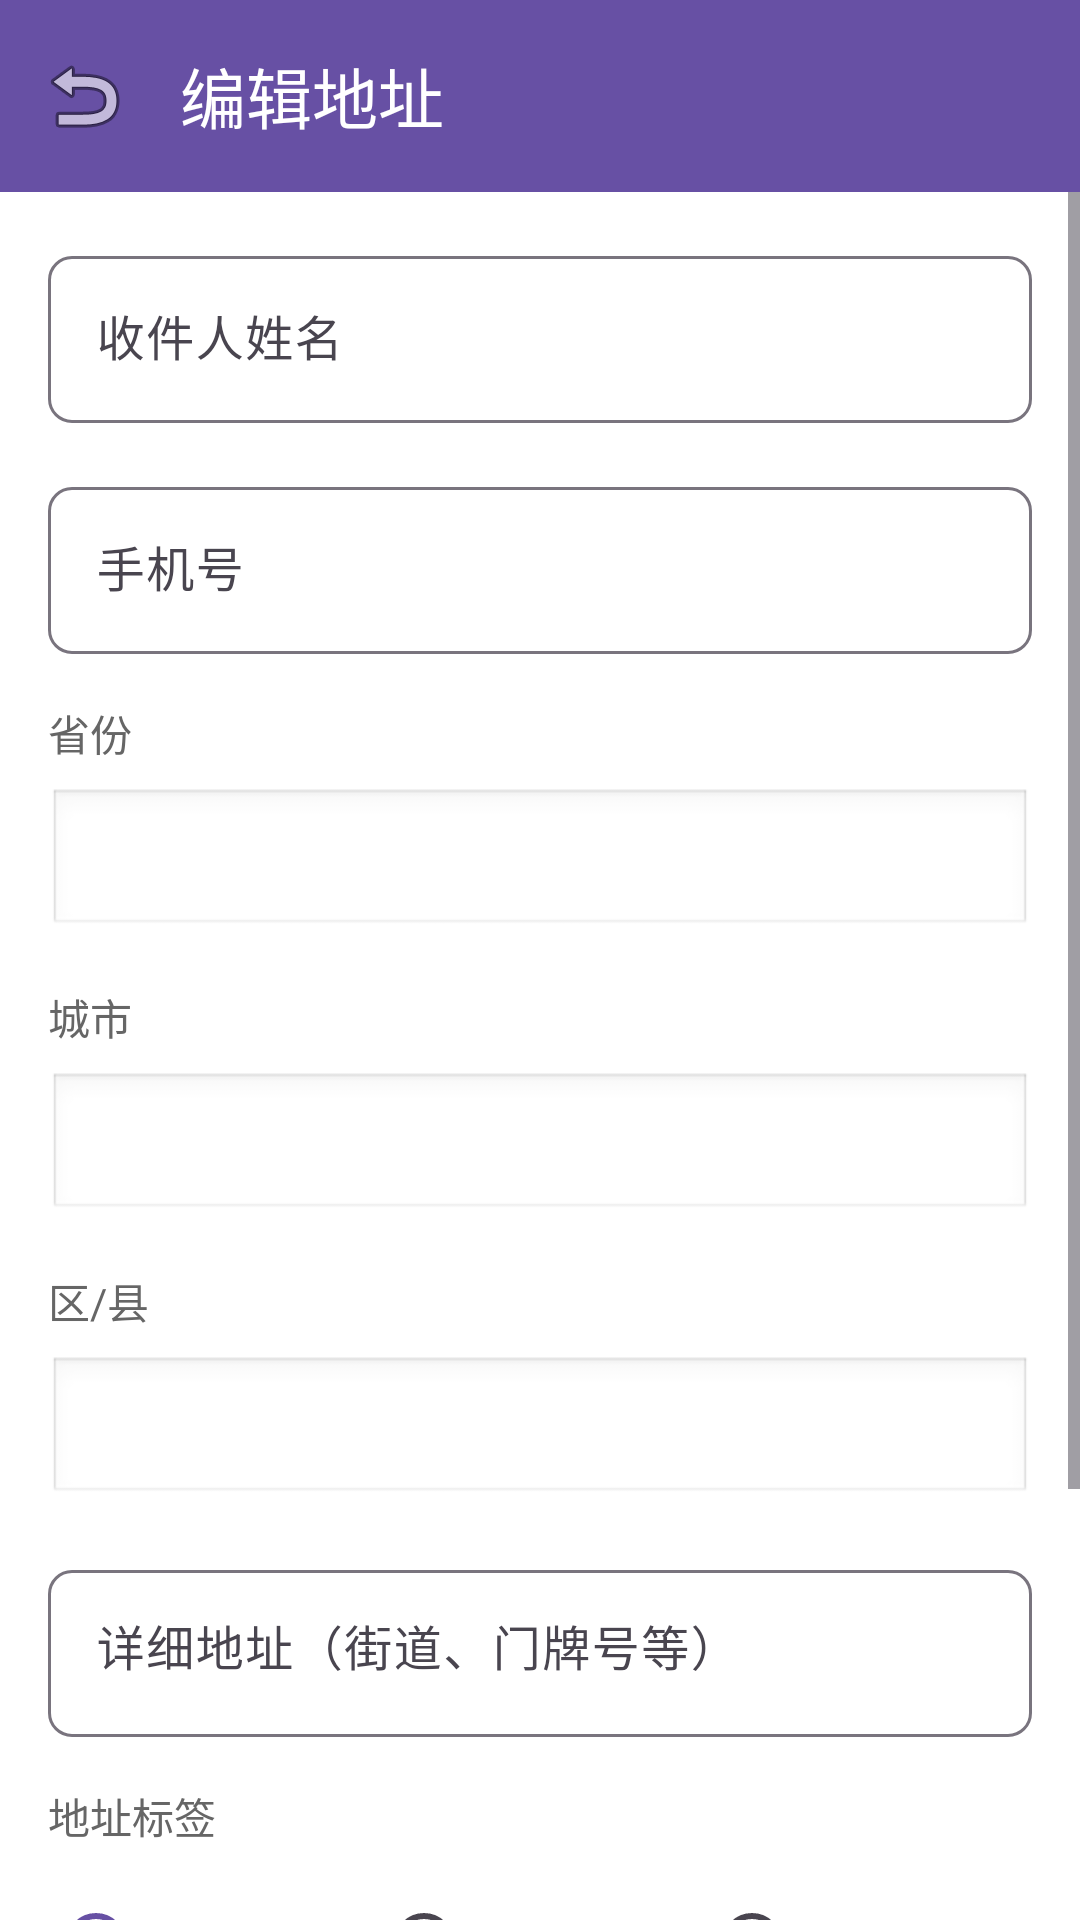

Produce the Android XML layout that renders to this screen, including the resource entries it uses.
<!-- AndroidManifest.xml: application theme Theme.Material3.Light.NoActionBar -->
<!-- res/layout/activity_edit_address.xml -->
<?xml version="1.0" encoding="utf-8"?>
<LinearLayout xmlns:android="http://schemas.android.com/apk/res/android"
    xmlns:app="http://schemas.android.com/apk/res-auto"
    android:layout_width="match_parent"
    android:layout_height="match_parent"
    android:orientation="vertical"
    android:background="@android:color/white">

    
    <com.google.android.material.appbar.MaterialToolbar
        android:id="@+id/toolbar"
        android:layout_width="match_parent"
        android:layout_height="?attr/actionBarSize"
        android:background="?attr/colorPrimary"
        android:elevation="4dp"
        app:title="编辑地址"
        app:titleTextColor="@android:color/white"
        app:navigationIcon="@android:drawable/ic_menu_revert" />

    <ScrollView
        android:layout_width="match_parent"
        android:layout_height="match_parent"
        android:fillViewport="true">

        <LinearLayout
            android:layout_width="match_parent"
            android:layout_height="wrap_content"
            android:orientation="vertical"
            android:padding="16dp">

            
            <com.google.android.material.textfield.TextInputLayout
                android:layout_width="match_parent"
                android:layout_height="wrap_content"
                android:hint="收件人姓名"
                app:boxBackgroundMode="outline"
                app:boxCornerRadiusTopStart="8dp"
                app:boxCornerRadiusTopEnd="8dp"
                app:boxCornerRadiusBottomStart="8dp"
                app:boxCornerRadiusBottomEnd="8dp">

                <com.google.android.material.textfield.TextInputEditText
                    android:id="@+id/etReceiverName"
                    android:layout_width="match_parent"
                    android:layout_height="wrap_content"
                    android:inputType="textPersonName"
                    android:maxLines="1" />
            </com.google.android.material.textfield.TextInputLayout>

            
            <com.google.android.material.textfield.TextInputLayout
                android:layout_width="match_parent"
                android:layout_height="wrap_content"
                android:hint="手机号"
                android:layout_marginTop="16dp"
                app:boxBackgroundMode="outline"
                app:boxCornerRadiusTopStart="8dp"
                app:boxCornerRadiusTopEnd="8dp"
                app:boxCornerRadiusBottomStart="8dp"
                app:boxCornerRadiusBottomEnd="8dp">

                <com.google.android.material.textfield.TextInputEditText
                    android:id="@+id/etReceiverPhone"
                    android:layout_width="match_parent"
                    android:layout_height="wrap_content"
                    android:inputType="phone"
                    android:maxLength="11"
                    android:maxLines="1" />
            </com.google.android.material.textfield.TextInputLayout>

            
            <TextView
                android:layout_width="wrap_content"
                android:layout_height="wrap_content"
                android:text="省份"
                android:textSize="14sp"
                android:textColor="#666666"
                android:layout_marginTop="16dp"
                android:layout_marginBottom="8dp" />

            <Spinner
                android:id="@+id/spinnerProvince"
                android:layout_width="match_parent"
                android:layout_height="50dp"
                android:background="@android:drawable/edit_text"
                android:padding="12dp" />

            
            <TextView
                android:layout_width="wrap_content"
                android:layout_height="wrap_content"
                android:text="城市"
                android:textSize="14sp"
                android:textColor="#666666"
                android:layout_marginTop="16dp"
                android:layout_marginBottom="8dp" />

            <Spinner
                android:id="@+id/spinnerCity"
                android:layout_width="match_parent"
                android:layout_height="50dp"
                android:background="@android:drawable/edit_text"
                android:padding="12dp" />

            
            <TextView
                android:layout_width="wrap_content"
                android:layout_height="wrap_content"
                android:text="区/县"
                android:textSize="14sp"
                android:textColor="#666666"
                android:layout_marginTop="16dp"
                android:layout_marginBottom="8dp" />

            <Spinner
                android:id="@+id/spinnerDistrict"
                android:layout_width="match_parent"
                android:layout_height="50dp"
                android:background="@android:drawable/edit_text"
                android:padding="12dp" />

            
            <com.google.android.material.textfield.TextInputLayout
                android:layout_width="match_parent"
                android:layout_height="wrap_content"
                android:hint="详细地址（街道、门牌号等）"
                android:layout_marginTop="16dp"
                app:boxBackgroundMode="outline"
                app:boxCornerRadiusTopStart="8dp"
                app:boxCornerRadiusTopEnd="8dp"
                app:boxCornerRadiusBottomStart="8dp"
                app:boxCornerRadiusBottomEnd="8dp">

                <com.google.android.material.textfield.TextInputEditText
                    android:id="@+id/etDetailAddress"
                    android:layout_width="match_parent"
                    android:layout_height="wrap_content"
                    android:inputType="textMultiLine"
                    android:maxLines="3"
                    android:gravity="top" />
            </com.google.android.material.textfield.TextInputLayout>

            
            <TextView
                android:layout_width="wrap_content"
                android:layout_height="wrap_content"
                android:text="地址标签"
                android:textSize="14sp"
                android:textColor="#666666"
                android:layout_marginTop="16dp"
                android:layout_marginBottom="8dp" />

            <RadioGroup
                android:id="@+id/rgTag"
                android:layout_width="match_parent"
                android:layout_height="wrap_content"
                android:orientation="horizontal">

                <RadioButton
                    android:id="@+id/rbHome"
                    android:layout_width="0dp"
                    android:layout_height="wrap_content"
                    android:layout_weight="1"
                    android:text="家"
                    android:checked="true" />

                <RadioButton
                    android:id="@+id/rbCompany"
                    android:layout_width="0dp"
                    android:layout_height="wrap_content"
                    android:layout_weight="1"
                    android:text="公司" />

                <RadioButton
                    android:id="@+id/rbSchool"
                    android:layout_width="0dp"
                    android:layout_height="wrap_content"
                    android:layout_weight="1"
                    android:text="学校" />
            </RadioGroup>

            
            <CheckBox
                android:id="@+id/cbDefault"
                android:layout_width="wrap_content"
                android:layout_height="wrap_content"
                android:text="设为默认地址"
                android:textSize="14sp"
                android:layout_marginTop="16dp" />

            
            <com.google.android.material.button.MaterialButton
                android:id="@+id/btnSave"
                android:layout_width="match_parent"
                android:layout_height="56dp"
                android:text="保存"
                android:textSize="16sp"
                android:textStyle="bold"
                android:layout_marginTop="24dp"
                app:cornerRadius="8dp" />

        </LinearLayout>

    </ScrollView>

</LinearLayout>
<!-- resources referenced by this layout -->
<resources>

</resources>
